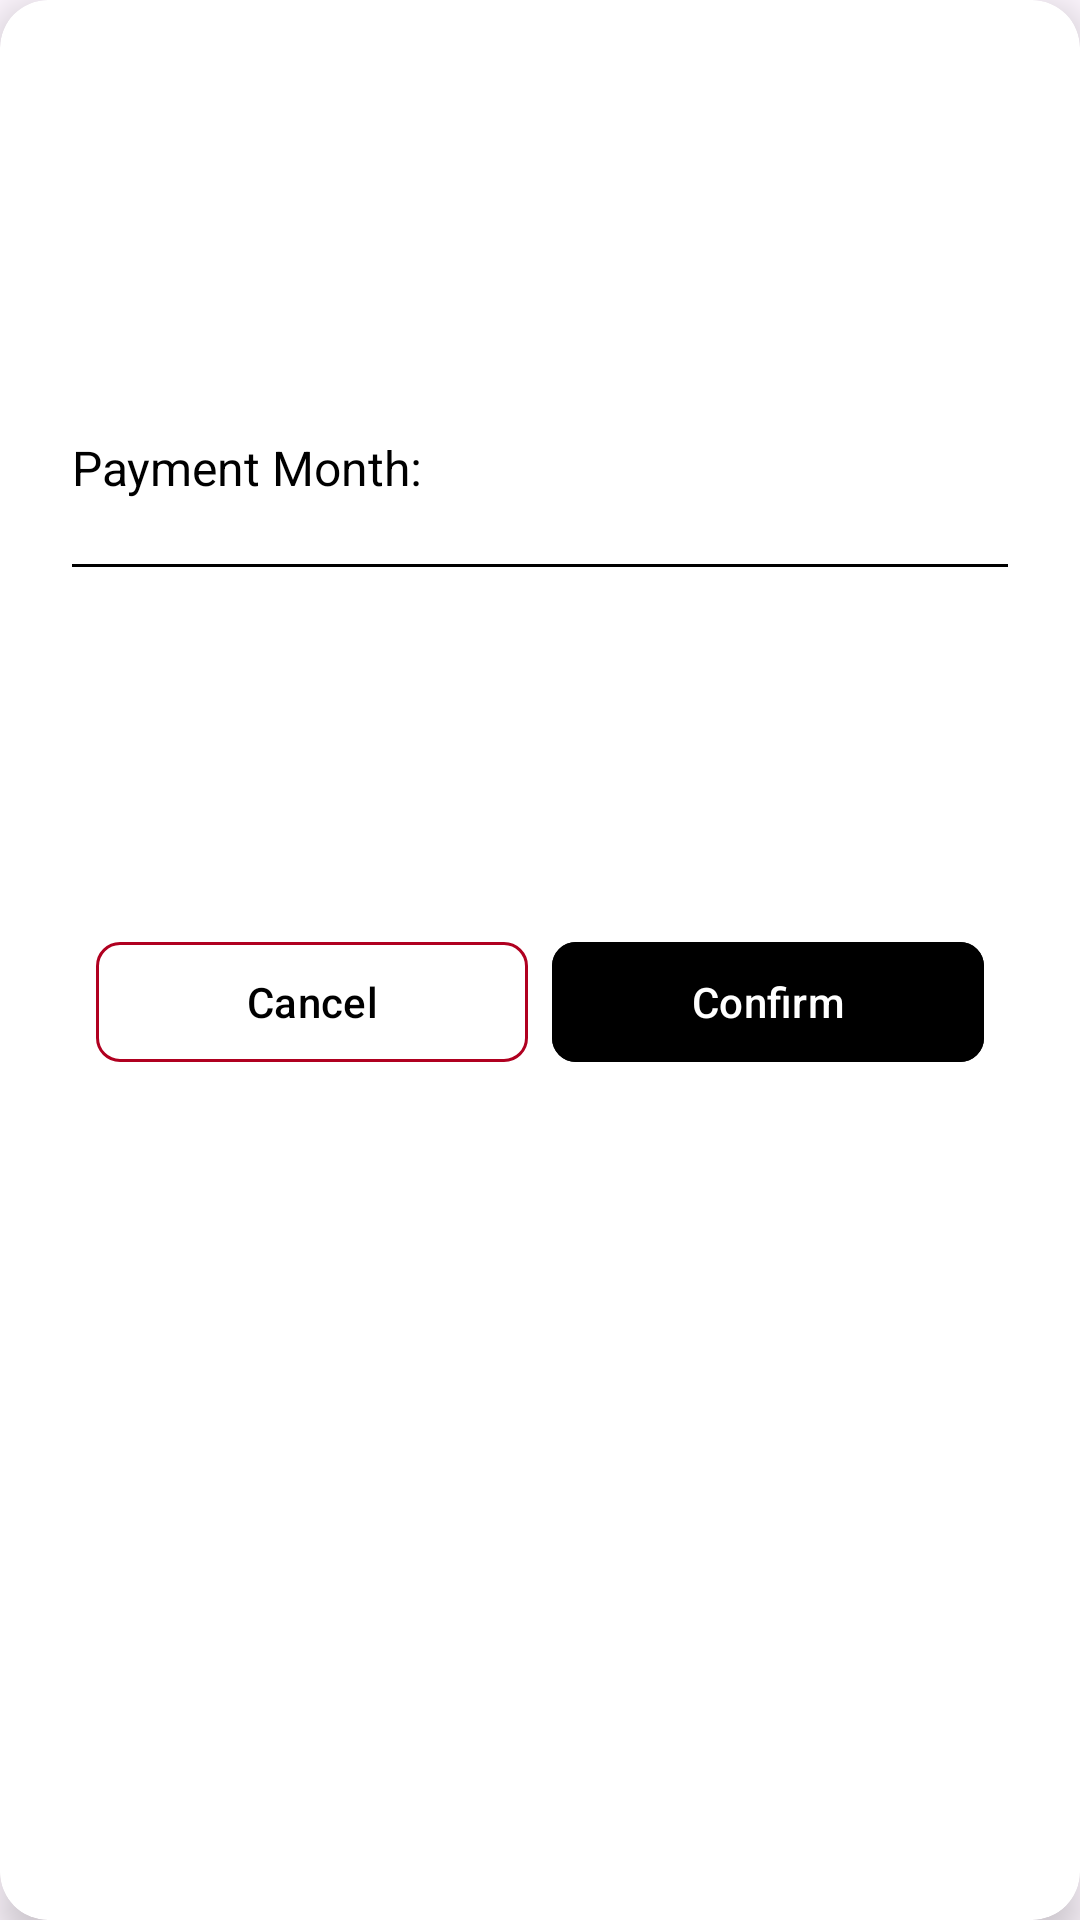

This screen was rendered from an Android layout file. Write that file and the resources it references.
<!-- AndroidManifest.xml: application theme Theme.LankaRent -->
<!-- res/layout/dialog_payment_confirmation.xml -->
<?xml version="1.0" encoding="utf-8"?>
<androidx.cardview.widget.CardView xmlns:android="http://schemas.android.com/apk/res/android"
    xmlns:app="http://schemas.android.com/apk/res-auto"
    xmlns:tools="http://schemas.android.com/tools"
    android:layout_width="match_parent"
    android:layout_height="wrap_content"
    android:layout_margin="16dp"
    app:cardBackgroundColor="@android:color/white"
    app:cardCornerRadius="16dp"
    app:cardElevation="8dp">

    <androidx.constraintlayout.widget.ConstraintLayout
        android:layout_width="match_parent"
        android:layout_height="wrap_content"
        android:padding="24dp">

        
        <TextView
            android:id="@+id/titleText"
            android:layout_width="0dp"
            android:layout_height="wrap_content"
            android:fontFamily="@font/nunito_bold"
            android:textColor="@android:color/black"
            android:textSize="20sp"
            android:textStyle="bold"
            app:layout_constraintEnd_toEndOf="parent"
            app:layout_constraintStart_toStartOf="parent"
            app:layout_constraintTop_toTopOf="parent" />

        
        <TextView
            android:id="@+id/cityText"
            android:layout_width="0dp"
            android:layout_height="wrap_content"
            android:layout_marginTop="8dp"
            android:fontFamily="@font/nunito_bold"
            android:textColor="@android:color/black"
            android:textSize="16sp"
            app:layout_constraintEnd_toEndOf="parent"
            app:layout_constraintStart_toStartOf="parent"
            app:layout_constraintTop_toBottomOf="@+id/titleText" />

        
        <TextView
            android:id="@+id/rentAmountText"
            android:layout_width="0dp"
            android:layout_height="wrap_content"
            android:layout_marginTop="16dp"
            android:fontFamily="@font/robotoslab_bold"
            android:textColor="@color/black"
            android:textSize="24sp"
            android:textStyle="bold"
            app:layout_constraintEnd_toEndOf="parent"
            app:layout_constraintStart_toStartOf="parent"
            app:layout_constraintTop_toBottomOf="@+id/cityText" />

        
        <TextView
            android:id="@+id/textView22"
            android:layout_width="wrap_content"
            android:layout_height="wrap_content"
            android:layout_marginTop="16dp"
            android:text="Payment Month:"
            android:textColor="@android:color/black"
            android:textSize="16sp"
            app:layout_constraintStart_toStartOf="parent"
            app:layout_constraintTop_toBottomOf="@+id/rentAmountText" />

        
        <TextView
            android:id="@+id/dueMonthText"
            android:layout_width="wrap_content"
            android:layout_height="wrap_content"
            android:layout_marginStart="8dp"
            android:fontFamily="@font/robotoslab_bold"
            android:textColor="@color/black"
            android:textSize="24sp"
            android:textStyle="bold"
            app:layout_constraintBottom_toBottomOf="@+id/textView22"
            app:layout_constraintStart_toEndOf="@+id/textView22"
            app:layout_constraintTop_toTopOf="@+id/textView22" />


        <View
            android:id="@+id/view"
            android:layout_width="0dp"
            android:layout_height="1dp"
            android:layout_marginTop="16dp"
            android:background="@color/black"
            app:layout_constraintEnd_toEndOf="parent"
            app:layout_constraintStart_toStartOf="parent"
            app:layout_constraintTop_toBottomOf="@+id/dueMonthText" />

        
        <TextView
            android:id="@+id/landlordNameText"
            android:layout_width="0dp"
            android:layout_height="wrap_content"
            android:layout_marginTop="16dp"
            android:textColor="@android:color/black"
            android:textSize="16sp"
            app:layout_constraintEnd_toEndOf="parent"
            app:layout_constraintStart_toStartOf="parent"
            app:layout_constraintTop_toBottomOf="@+id/view" />

        
        <TextView
            android:id="@+id/landlordEmailText"
            android:layout_width="0dp"
            android:layout_height="wrap_content"
            android:layout_marginTop="8dp"
            android:textColor="@android:color/black"
            android:textSize="16sp"
            app:layout_constraintEnd_toEndOf="parent"
            app:layout_constraintStart_toStartOf="parent"
            app:layout_constraintTop_toBottomOf="@+id/landlordNameText" />

        
        <TextView
            android:id="@+id/landlordPhoneText"
            android:layout_width="0dp"
            android:layout_height="wrap_content"
            android:layout_marginTop="8dp"
            android:textColor="@android:color/black"
            android:textSize="16sp"
            app:layout_constraintEnd_toEndOf="parent"
            app:layout_constraintStart_toStartOf="parent"
            app:layout_constraintTop_toBottomOf="@+id/landlordEmailText" />

        
        <LinearLayout
            android:layout_width="0dp"
            android:layout_height="wrap_content"
            android:layout_marginTop="16dp"
            android:gravity="center"
            android:orientation="horizontal"
            android:padding="8dp"
            app:layout_constraintEnd_toEndOf="parent"
            app:layout_constraintStart_toStartOf="parent"
            app:layout_constraintTop_toBottomOf="@+id/landlordPhoneText">

            
            <com.google.android.material.button.MaterialButton
                android:id="@+id/cancelButton"
                android:layout_width="0dp"
                android:layout_height="wrap_content"
                android:layout_marginEnd="8dp"
                android:layout_weight="1"
                android:backgroundTint="@android:color/transparent"
                android:text="Cancel"
                android:textColor="@color/black"
                app:cornerRadius="8dp"
                app:strokeColor="@color/design_default_color_error"
                app:strokeWidth="1dp" />

            
            <com.google.android.material.button.MaterialButton
                android:id="@+id/confirmButton"
                android:layout_width="0dp"
                android:layout_height="wrap_content"
                android:layout_weight="1"
                android:backgroundTint="@color/black"
                android:text="Confirm"
                android:textColor="@android:color/white"
                app:cornerRadius="8dp" />
        </LinearLayout>
    </androidx.constraintlayout.widget.ConstraintLayout>
</androidx.cardview.widget.CardView>
<!-- resources referenced by this layout -->
<resources>
  <color name="black">#FF000000</color>
  <style name="Theme.LankaRent" parent="Base.Theme.LankaRent" />
  <style name="Base.Theme.LankaRent" parent="Theme.Material3.DayNight.NoActionBar">
          
          
      </style>
</resources>
